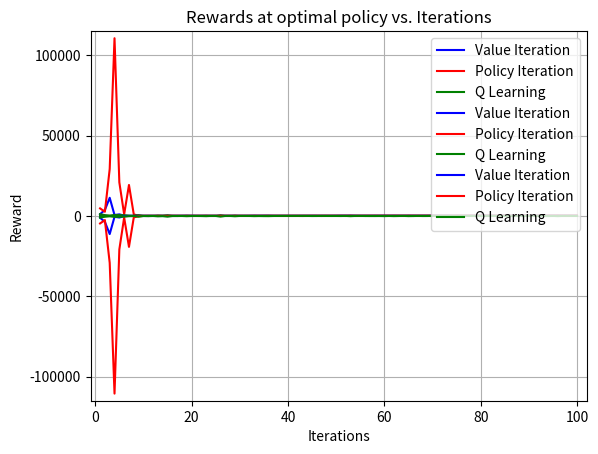

Reproduce this figure in Python.
import numpy as np
import matplotlib
import matplotlib.pyplot as plt

def plotter(iterations, data1, data2, data3, labelY, title):

    plt.plot(iterations, data1, 'b-', label='Value Iteration')
    plt.plot(iterations, data2, 'r-', label='Policy Iteration')
    plt.plot(iterations, data3, 'g-', label='Q Learning')
    # plt.scatter(sorted_data, yvals, linestyle='--', marker="o", color='black')

    # Plot the cdf
    # plt.yscale('log')
    # plt.xscale('log')
    
    # plt.ylim((0, 1.1))
    plt.ylabel(labelY)
    plt.xlabel("Iterations")
    plt.margins(0.02)
    plt.legend(loc='upper right')
    plt.grid(True)
    # plt.yscale('log')
    plt.title(title)
    plt.show()


def main():
    """
    # This is for easy graph
    Iterations = [1,2,3,4,5,6,7,8,9,10,11,12,13,14,15,16,17,18,19,20,21,22,23,24,25,26,27,28,29,30,31,32,33,34,35,36,37,38,39,40,41,42,43,44,45,46,47,48,49,50,51,52,53,54,55,56,57,58,59,60,61,62,63,64,65,66,67,68,69,70,71,72,73,74,75,76,77,78,79,80,81,82,83,84,85,86,87,88,89,90,91,92,93,94,95,96,97,98,99,100]
    VI_steps = [157,1056,62,34,13,14,14,11,13,12,9,11,17,13,13,12,11,16,11,9,10,10,11,11,11,12,11,14,11,13,19,22,9,9,12,17,13,13,10,9,11,10,10,10,13,9,12,12,10,12,13,12,9,10,9,15,18,12,10,10,9,10,17,11,11,11,14,9,11,11,10,15,10,9,10,10,20,12,9,10,9,10,10,11,13,13,15,10,14,9,13,12,10,18,9,12,11,19,9,15]
    PI_steps = [111,53,269,26,11,14,12,11,10,11,12,9,10,12,9,14,10,10,14,10,15,11,11,10,10,10,13,13,10,10,12,12,21,11,9,12,11,10,14,11,11,12,10,10,13,12,14,13,9,9,12,9,11,9,13,9,14,10,12,9,10,10,11,10,10,11,9,22,16,12,16,11,10,10,14,13,9,10,14,11,15,10,10,11,13,9,10,11,13,12,12,10,9,15,9,13,11,10,10,10]
    QL_steps = [71,17,17,28,21,10,14,16,16,14,25,14,29,28,15,13,20,22,13,16,17,46,15,180,20,18,11,10,85,9,11,25,15,27,11,12,13,19,12,19,17,11,11,24,19,10,11,11,13,15,22,15,14,15,11,15,10,9,10,13,13,9,13,14,15,17,9,18,38,22,9,34,13,14,12,9,10,16,13,10,10,19,9,10,14,20,12,16,16,10,22,16,17,13,19,80,10,38,12,16]


    VI_time = [27,3,2,2,2,2,3,3,3,3,3,4,10,4,2,3,2,3,3,3,3,3,3,3,3,4,9,2,2,3,3,3,3,3,3,3,4,7,4,3,4,4,4,6,5,4,8,4,4,5,4,5,5,5,6,12,12,12,13,16,7,7,7,7,7,7,7,8,8,8,13,7,8,9,9,10,8,7,7,7,7,14,16,17,18,17,16,17,17,19,9,8,8,8,8,8,8,9,9,9]
    PI_time = [2,1,0,1,1,1,1,2,2,2,2,2,2,2,3,3,4,4,4,4,4,4,11,3,3,3,5,4,5,5,5,5,5,5,5,5,6,5,5,6,6,6,6,7,7,6,7,8,14,19,19,19,19,20,20,21,21,21,21,21,22,23,22,23,28,14,13,10,11,10,13,17,14,14,11,11,13,13,14,16,14,17,12,13,11,11,14,15,15,16,10,10,12,11,12,11,14,12,11,12]
    QL_time = [7,2,2,4,2,1,1,1,1,1,1,1,2,2,1,1,1,1,1,1,3,3,2,2,2,1,2,2,2,3,7,4,3,2,2,2,2,2,2,2,2,2,2,2,2,2,3,2,4,4,2,3,4,3,7,9,7,7,6,8,7,10,8,9,8,8,9,10,11,9,12,10,10,8,10,11,8,9,12,9,8,11,12,9,11,9,9,13,4,4,4,3,4,3,3,4,3,4,3,5]


    VI_rewards = [-55.0,-954.0,40.0,68.0,89.0,88.0,88.0,91.0,89.0,90.0,93.0,91.0,85.0,89.0,89.0,90.0,91.0,86.0,91.0,93.0,92.0,92.0,91.0,91.0,91.0,90.0,91.0,88.0,91.0,89.0,83.0,80.0,93.0,93.0,90.0,85.0,89.0,89.0,92.0,93.0,91.0,92.0,92.0,92.0,89.0,93.0,90.0,90.0,92.0,90.0,89.0,90.0,93.0,92.0,93.0,87.0,84.0,90.0,92.0,92.0,93.0,92.0,85.0,91.0,91.0,91.0,88.0,93.0,91.0,91.0,92.0,87.0,92.0,93.0,92.0,92.0,82.0,90.0,93.0,92.0,93.0,92.0,92.0,91.0,89.0,89.0,87.0,92.0,88.0,93.0,89.0,90.0,92.0,84.0,93.0,90.0,91.0,83.0,93.0,87.0]
    PI_rewards = [-9.0,49.0,-167.0,76.0,91.0,88.0,90.0,91.0,92.0,91.0,90.0,93.0,92.0,90.0,93.0,88.0,92.0,92.0,88.0,92.0,87.0,91.0,91.0,92.0,92.0,92.0,89.0,89.0,92.0,92.0,90.0,90.0,81.0,91.0,93.0,90.0,91.0,92.0,88.0,91.0,91.0,90.0,92.0,92.0,89.0,90.0,88.0,89.0,93.0,93.0,90.0,93.0,91.0,93.0,89.0,93.0,88.0,92.0,90.0,93.0,92.0,92.0,91.0,92.0,92.0,91.0,93.0,80.0,86.0,90.0,86.0,91.0,92.0,92.0,88.0,89.0,93.0,92.0,88.0,91.0,87.0,92.0,92.0,91.0,89.0,93.0,92.0,91.0,89.0,90.0,90.0,92.0,93.0,87.0,93.0,89.0,91.0,92.0,92.0,92.0]
    QL_rewards = [31.0,85.0,85.0,74.0,81.0,92.0,88.0,86.0,86.0,88.0,77.0,88.0,73.0,74.0,87.0,89.0,82.0,80.0,89.0,86.0,85.0,56.0,87.0,-78.0,82.0,84.0,91.0,92.0,17.0,93.0,91.0,77.0,87.0,75.0,91.0,90.0,89.0,83.0,90.0,83.0,85.0,91.0,91.0,78.0,83.0,92.0,91.0,91.0,89.0,87.0,80.0,87.0,88.0,87.0,91.0,87.0,92.0,93.0,92.0,89.0,89.0,93.0,89.0,88.0,87.0,85.0,93.0,84.0,64.0,80.0,93.0,68.0,89.0,88.0,90.0,93.0,92.0,86.0,89.0,92.0,92.0,83.0,93.0,92.0,88.0,82.0,90.0,86.0,86.0,92.0,80.0,86.0,85.0,89.0,83.0,22.0,92.0,64.0,90.0,86.0]

    plotter (Iterations, VI_steps, PI_steps, QL_steps, "No. of steps/actions", "Steps/actions to goal vs. Iterations")
    plotter (Iterations, VI_time, PI_time, QL_time, "Time in ms", "Time (ms) to optimal policy vs. Iterations")
    plotter (Iterations, VI_rewards, PI_rewards, QL_rewards, "Reward", "Rewards at optimal policy vs. Iterations")
    

    # This is for hardWorld
    Iterations = [1,2,3,4,5,6,7,8,9,10,11,12,13,14,15,16,17,18,19,20,21,22,23,24,25,26,27,28,29,30,31,32,33,34,35,36,37,38,39,40,41,42,43,44,45,46,47,48,49,50,51,52,53,54,55,56,57,58,59,60,61,62,63,64,65,66,67,68,69,70,71,72,73,74,75,76,77,78,79,80,81,82,83,84,85,86,87,88,89,90,91,92,93,94,95,96,97,98,99,100]
    VI_steps = [4640,2517,6680,74,30,23,39,29,30,22,24,28,24,37,26,27,28,25,23,31,33,27,32,32,23,25,26,30,28,31,28,29,26,21,21,24,36,28,23,25,24,26,23,29,24,25,25,25,22,22,26,28,27,22,24,29,31,25,26,23,26,22,28,23,30,25,30,26,21,22,31,27,24,26,27,25,21,27,32,28,30,29,24,30,28,30,25,23,27,24,21,27,29,24,25,29,26,22,27,24]
    PI_steps = [5544,3139,935,1021,190,39,182,50,28,33,35,26,29,31,24,29,24,22,26,22,22,23,21,29,30,30,22,21,33,26,21,29,28,33,27,35,23,29,28,24,31,29,33,26,27,25,29,23,26,21,28,25,28,25,32,30,25,25,23,25,25,24,35,27,48,25,26,26,33,33,21,28,29,24,29,35,29,24,25,31,27,23,22,28,27,24,25,31,26,25,29,32,32,21,24,28,32,25,28,24]
    QL_steps = [492,422,334,545,164,136,297,275,250,243,77,62,72,87,113,111,139,107,67,62,61,68,197,111,46,76,62,59,47,243,49,65,485,35,48,101,53,64,66,60,26,72,38,81,63,85,53,34,51,74,41,51,40,82,51,83,25,57,27,85,53,91,228,82,87,72,32,67,94,109,52,55,69,45,77,78,61,69,71,29,40,119,30,56,141,48,61,78,71,54,60,64,59,45,38,37,51,38,85,49]

    VI_time = [50,4,4,11,13,23,10,9,9,11,12,12,20,14,15,15,16,18,36,43,47,35,21,22,21,24,24,28,25,26,26,27,38,61,68,69,72,36,32,35,35,35,37,38,40,38,38,39,40,40,41,76,101,103,105,45,47,46,47,49,50,52,52,55,51,53,53,54,55,55,56,112,137,137,141,103,61,61,62,63,63,63,66,69,72,80,66,70,72,71,69,73,75,74,74,91,76,78,77,75]
    PI_time = [8,7,8,9,11,12,12,15,15,17,20,32,23,26,28,28,27,28,32,36,38,40,38,37,40,40,42,43,49,46,48,50,52,52,55,57,56,60,60,65,80,68,66,73,72,79,74,74,75,77,82,85,87,86,90,88,91,91,92,93,99,99,100,109,101,103,101,108,106,108,115,113,119,115,117,115,125,121,125,132,132,133,137,130,133,136,139,147,160,147,160,165,146,152,149,150,153,156,158,155]
    QL_time = [13,5,6,10,6,8,6,5,8,12,8,13,7,8,8,7,7,8,7,8,8,9,9,8,10,10,9,10,10,12,11,10,24,10,10,10,10,12,11,12,13,11,10,13,11,11,15,11,15,13,11,14,14,19,15,14,14,13,15,18,17,16,16,14,14,17,14,19,17,18,16,16,17,20,17,16,17,17,21,18,23,21,18,21,21,17,19,21,23,21,21,21,25,19,21,29,22,19,18,18]

    VI_rewards = [-4538.0,-2415.0,-6578.0,28.0,72.0,79.0,63.0,73.0,72.0,80.0,78.0,74.0,78.0,65.0,76.0,75.0,74.0,77.0,79.0,71.0,69.0,75.0,70.0,70.0,79.0,77.0,76.0,72.0,74.0,71.0,74.0,73.0,76.0,81.0,81.0,78.0,66.0,74.0,79.0,77.0,78.0,76.0,79.0,73.0,78.0,77.0,77.0,77.0,80.0,80.0,76.0,74.0,75.0,80.0,78.0,73.0,71.0,77.0,76.0,79.0,76.0,80.0,74.0,79.0,72.0,77.0,72.0,76.0,81.0,80.0,71.0,75.0,78.0,76.0,75.0,77.0,81.0,75.0,70.0,74.0,72.0,73.0,78.0,72.0,74.0,72.0,77.0,79.0,75.0,78.0,81.0,75.0,73.0,78.0,77.0,73.0,76.0,80.0,75.0,78.0]
    PI_rewards = [-5442.0,-3037.0,-833.0,-919.0,-88.0,63.0,-80.0,52.0,74.0,69.0,67.0,76.0,73.0,71.0,78.0,73.0,78.0,80.0,76.0,80.0,80.0,79.0,81.0,73.0,72.0,72.0,80.0,81.0,69.0,76.0,81.0,73.0,74.0,69.0,75.0,67.0,79.0,73.0,74.0,78.0,71.0,73.0,69.0,76.0,75.0,77.0,73.0,79.0,76.0,81.0,74.0,77.0,74.0,77.0,70.0,72.0,77.0,77.0,79.0,77.0,77.0,78.0,67.0,75.0,54.0,77.0,76.0,76.0,69.0,69.0,81.0,74.0,73.0,78.0,73.0,67.0,73.0,78.0,77.0,71.0,75.0,79.0,80.0,74.0,75.0,78.0,77.0,71.0,76.0,77.0,73.0,70.0,70.0,81.0,78.0,74.0,70.0,77.0,74.0,78.0]
    QL_rewards = [-390.0,-320.0,-232.0,-443.0,-62.0,-34.0,-195.0,-173.0,-148.0,-141.0,25.0,40.0,30.0,15.0,-11.0,-9.0,-37.0,-5.0,35.0,40.0,41.0,34.0,-95.0,-9.0,56.0,26.0,40.0,43.0,55.0,-141.0,53.0,37.0,-383.0,67.0,54.0,1.0,49.0,38.0,36.0,42.0,76.0,30.0,64.0,21.0,39.0,17.0,49.0,68.0,51.0,28.0,61.0,51.0,62.0,20.0,51.0,19.0,77.0,45.0,75.0,17.0,49.0,11.0,-126.0,20.0,15.0,30.0,70.0,35.0,8.0,-7.0,50.0,47.0,33.0,57.0,25.0,24.0,41.0,33.0,31.0,73.0,62.0,-17.0,72.0,46.0,-39.0,54.0,41.0,24.0,31.0,48.0,42.0,38.0,43.0,57.0,64.0,65.0,51.0,64.0,17.0,53.0]

    plotter (Iterations, VI_steps, PI_steps, QL_steps, "No. of steps/actions", "Steps/actions to goal vs. Iterations")
    plotter (Iterations, VI_time, PI_time, QL_time, "Time in ms", "Time (ms) to optimal policy vs. Iterations")
    plotter (Iterations, VI_rewards, PI_rewards, QL_rewards, "Reward", "Rewards at optimal policy vs. Iterations")
    """
    
    # This is for hardWorld2
    Iterations = [1,2,3,4,5,6,7,8,9,10,11,12,13,14,15,16,17,18,19,20,21,22,23,24,25,26,27,28,29,30,31,32,33,34,35,36,37,38,39,40,41,42,43,44,45,46,47,48,49,50,51,52,53,54,55,56,57,58,59,60,61,62,63,64,65,66,67,68,69,70,71,72,73,74,75,76,77,78,79,80,81,82,83,84,85,86,87,88,89,90,91,92,93,94,95,96,97,98,99,100]
    VI_steps = [1159,3761,11342,604,1033,224,41,48,34,33,26,35,29,42,30,28,25,30,24,36,28,33,25,32,26,32,29,25,29,30,27,21,31,28,34,29,29,31,28,27,28,28,23,38,31,28,24,33,35,32,37,27,33,22,31,31,31,27,23,22,32,33,30,31,27,35,29,26,26,27,32,26,22,28,27,31,30,34,31,29,28,31,35,35,31,39,26,28,31,31,25,29,28,36,31,31,36,26,37,37]
    PI_steps = [4740,2658,29271,110696,20934,1052,19315,969,231,41,48,30,28,32,37,32,29,30,34,37,23,32,25,42,27,25,28,35,32,34,30,30,39,32,27,31,25,28,29,25,25,28,24,36,33,31,25,28,33,39,31,26,27,35,28,25,30,30,35,26,33,26,25,28,30,28,28,26,27,34,25,28,28,25,25,32,22,26,24,29,26,35,23,32,27,32,29,32,23,28,26,26,31,24,36,28,32,40,30,25]
    QL_steps = [1133,550,236,651,554,464,175,103,511,84,151,53,267,158,491,98,95,69,194,82,77,89,180,44,53,464,60,53,243,50,50,62,161,99,141,165,73,68,38,50,50,40,36,58,107,84,41,73,82,75,92,48,187,45,45,92,109,107,84,151,72,147,91,37,154,108,44,97,87,34,44,59,77,92,204,155,54,56,56,111,61,84,71,68,60,109,77,91,81,58,58,61,111,134,56,170,46,35,49,82]

    VI_time = [48,13,7,12,14,7,8,9,11,12,12,20,14,14,14,15,18,39,44,45,28,20,21,22,23,24,27,25,27,27,27,44,70,70,74,66,33,33,33,34,37,37,42,42,41,43,41,41,43,59,107,106,106,62,50,52,48,50,51,53,54,57,53,55,56,57,58,59,61,131,148,143,146,85,62,63,64,65,66,67,68,68,70,72,72,73,76,74,77,76,77,78,91,82,82,82,83,82,83,85]
    PI_time = [8,8,7,9,13,13,15,17,19,21,22,24,25,27,29,68,33,35,35,39,41,42,44,46,48,47,49,51,54,59,55,55,59,59,60,61,63,67,66,69,76,72,76,76,79,80,88,97,84,88,87,93,94,92,94,95,98,99,101,101,103,104,112,116,117,112,117,115,117,123,125,127,125,124,138,125,133,143,145,138,139,139,147,144,147,145,148,150,161,154,157,156,159,164,172,165,163,164,171,179]
    QL_time = [16,7,23,19,18,12,15,10,14,11,11,13,14,13,14,12,14,14,14,12,19,14,16,12,16,15,12,16,19,19,21,21,20,18,20,25,18,22,16,24,19,23,17,26,28,21,20,24,23,23,20,22,24,23,21,21,24,22,20,33,26,27,27,24,32,22,24,23,29,22,21,26,32,23,24,28,24,23,27,32,30,29,24,23,24,32,28,28,27,26,31,32,32,25,44,32,28,36,28,30]

    VI_rewards = [-1057.0,-3659.0,-11240.0,-502.0,-931.0,-122.0,61.0,54.0,68.0,69.0,76.0,67.0,73.0,60.0,72.0,74.0,77.0,72.0,78.0,66.0,74.0,69.0,77.0,70.0,76.0,70.0,73.0,77.0,73.0,72.0,75.0,81.0,71.0,74.0,68.0,73.0,73.0,71.0,74.0,75.0,74.0,74.0,79.0,64.0,71.0,74.0,78.0,69.0,67.0,70.0,65.0,75.0,69.0,80.0,71.0,71.0,71.0,75.0,79.0,80.0,70.0,69.0,72.0,71.0,75.0,67.0,73.0,76.0,76.0,75.0,70.0,76.0,80.0,74.0,75.0,71.0,72.0,68.0,71.0,73.0,74.0,71.0,67.0,67.0,71.0,63.0,76.0,74.0,71.0,71.0,77.0,73.0,74.0,66.0,71.0,71.0,66.0,76.0,65.0,65.0]
    PI_rewards = [-4638.0,-2556.0,-29169.0,-110594.0,-20832.0,-950.0,-19213.0,-867.0,-129.0,61.0,54.0,72.0,74.0,70.0,65.0,70.0,73.0,72.0,68.0,65.0,79.0,70.0,77.0,60.0,75.0,77.0,74.0,67.0,70.0,68.0,72.0,72.0,63.0,70.0,75.0,71.0,77.0,74.0,73.0,77.0,77.0,74.0,78.0,66.0,69.0,71.0,77.0,74.0,69.0,63.0,71.0,76.0,75.0,67.0,74.0,77.0,72.0,72.0,67.0,76.0,69.0,76.0,77.0,74.0,72.0,74.0,74.0,76.0,75.0,68.0,77.0,74.0,74.0,77.0,77.0,70.0,80.0,76.0,78.0,73.0,76.0,67.0,79.0,70.0,75.0,70.0,73.0,70.0,79.0,74.0,76.0,76.0,71.0,78.0,66.0,74.0,70.0,62.0,72.0,77.0]
    QL_rewards = [-1031.0,-448.0,-134.0,-549.0,-452.0,-362.0,-73.0,-1.0,-409.0,18.0,-49.0,49.0,-165.0,-56.0,-389.0,4.0,7.0,33.0,-92.0,20.0,25.0,13.0,-78.0,58.0,49.0,-362.0,42.0,49.0,-141.0,52.0,52.0,40.0,-59.0,3.0,-39.0,-63.0,29.0,34.0,64.0,52.0,52.0,62.0,66.0,44.0,-5.0,18.0,61.0,29.0,20.0,27.0,10.0,54.0,-85.0,57.0,57.0,10.0,-7.0,-5.0,18.0,-49.0,30.0,-45.0,11.0,65.0,-52.0,-6.0,58.0,5.0,15.0,68.0,58.0,43.0,25.0,10.0,-102.0,-53.0,48.0,46.0,46.0,-9.0,41.0,18.0,31.0,34.0,42.0,-7.0,25.0,11.0,21.0,44.0,44.0,41.0,-9.0,-32.0,46.0,-68.0,56.0,67.0,53.0,20.0]


    plotter (Iterations, VI_steps, PI_steps, QL_steps, "No. of steps/actions", "Steps/actions to goal vs. Iterations")
    plotter (Iterations, VI_time, PI_time, QL_time, "Time in ms", "Time (ms) to optimal policy vs. Iterations")
    plotter (Iterations, VI_rewards, PI_rewards, QL_rewards, "Reward", "Rewards at optimal policy vs. Iterations")
if __name__ == "__main__":
    main()